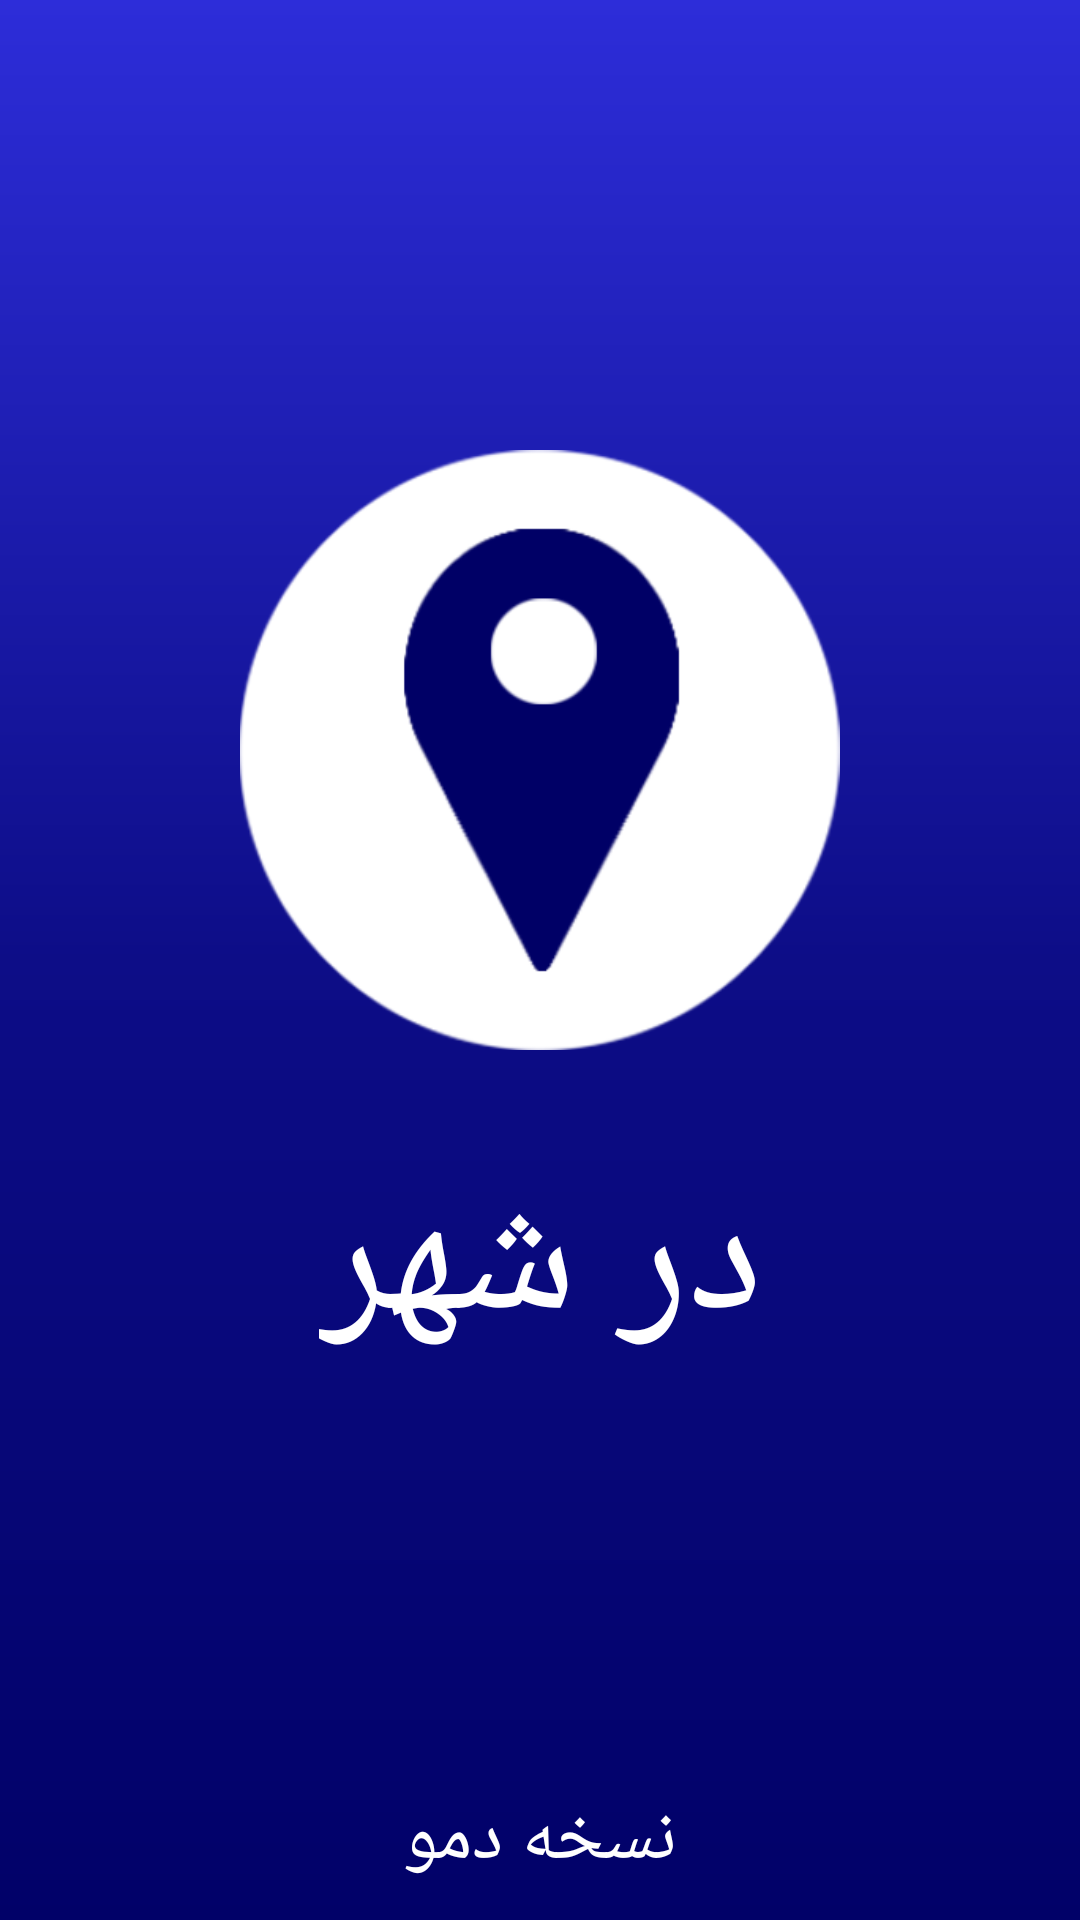

Android layout source for this screen:
<!-- AndroidManifest.xml: application theme AppTheme -->
<!-- res/layout/activity_splash_scren.xml -->
<?xml version="1.0" encoding="utf-8"?>
<androidx.constraintlayout.widget.ConstraintLayout xmlns:android="http://schemas.android.com/apk/res/android"
    xmlns:app="http://schemas.android.com/apk/res-auto"
    xmlns:tools="http://schemas.android.com/tools"
    android:layout_width="match_parent"
    android:layout_height="match_parent"
    android:background="@drawable/splash_in_city"
    tools:context=".splash_scren">


    <ImageView
        android:id="@+id/imageView"
        android:layout_width="200dp"
        android:layout_height="200dp"
        android:layout_marginTop="150dp"
        android:src="@drawable/logo"
        app:layout_constraintEnd_toEndOf="parent"
        app:layout_constraintStart_toStartOf="parent"
        app:layout_constraintTop_toTopOf="parent" />

    <TextView
        fontPath="fonts/titr.ttf"
        android:layout_width="wrap_content"
        android:layout_height="wrap_content"
        android:text="در شهر"
        android:layout_marginTop="30dp"
        android:textColor="@color/White"
        android:textSize="60sp"
        app:layout_constraintEnd_toEndOf="@+id/imageView"
        app:layout_constraintStart_toStartOf="@+id/imageView"
        app:layout_constraintTop_toBottomOf="@+id/imageView"
        tools:ignore="MissingPrefix" />

    <TextView
        fontPath="fonts/titr.ttf"
        android:layout_width="wrap_content"
        android:layout_height="wrap_content"
        android:text="نسخه دمو"
        android:textColor="@color/White"
        android:textSize="25dp"
        android:layout_marginBottom="10dp"
        app:layout_constraintBottom_toBottomOf="parent"
        app:layout_constraintEnd_toEndOf="parent"
        app:layout_constraintStart_toStartOf="parent"
        tools:ignore="MissingPrefix" />
</androidx.constraintlayout.widget.ConstraintLayout>
<!-- resources referenced by this layout -->
<resources>
  <color name="White">#ffffff</color>
  <!-- drawable logo: png bitmap (drawable, 17981 bytes) -->
  <!-- drawable splash_in_city (drawable) -->
  <shape xmlns:android="http://schemas.android.com/apk/res/android" android:layout_height="match_parent" android:layout_width="match_parent">
      <gradient
          android:angle="90"
          android:centerColor="#0d0d87"
          android:endColor="#2d2dd9"
          android:startColor="#010168"
          android:type="linear"
          />
      <corners android:bottomLeftRadius="0dp" android:bottomRightRadius="0dp"
          />
  </shape>
  <style name="AppTheme" parent="Theme.AppCompat.Light.NoActionBar">
          
          <item name="colorPrimary">@color/colorPrimary</item>
          <item name="colorPrimaryDark">@color/Dark_blue_one</item>
          <item name="colorAccent">@color/colorAccent</item>
      </style>
  <color name="colorPrimary">#008577</color>
  <color name="Dark_blue_one">#000066</color>
  <color name="colorAccent">#D81B60</color>
</resources>
